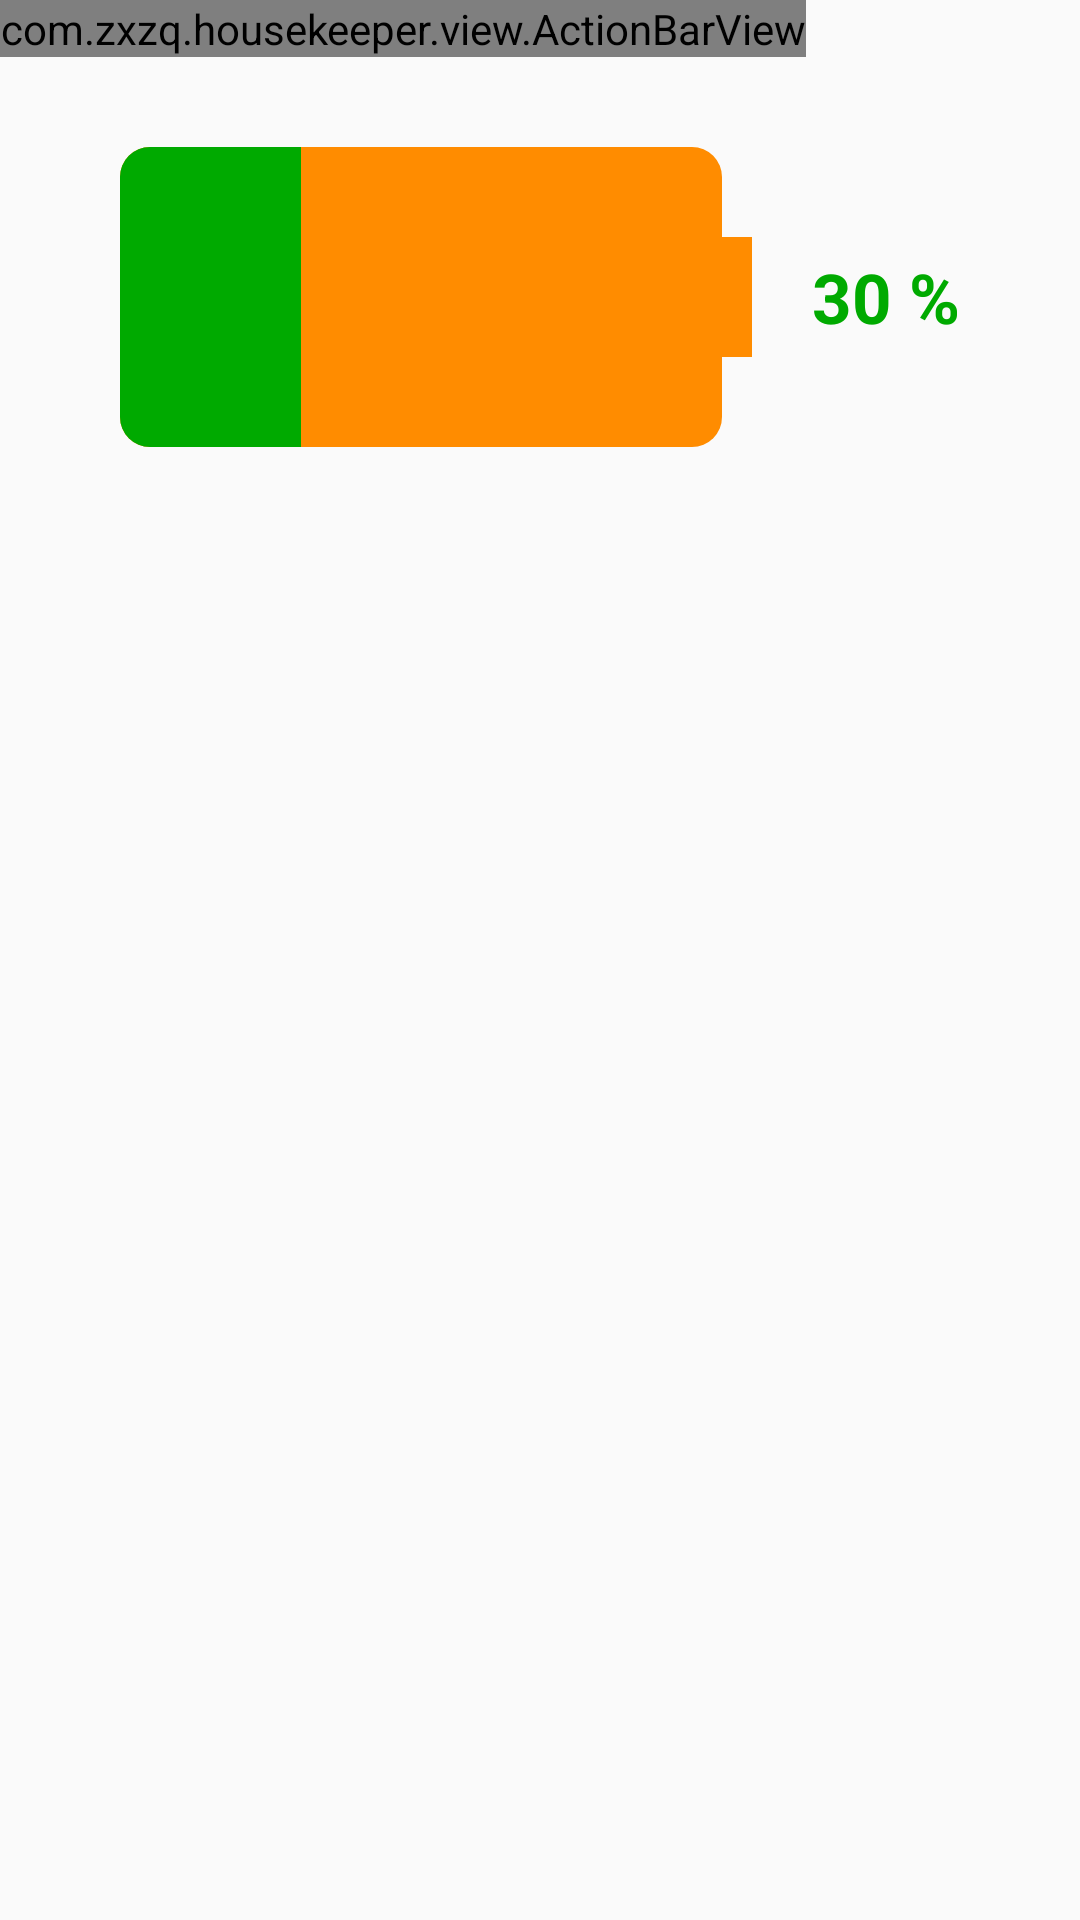

Produce the Android XML layout that renders to this screen, including the resource entries it uses.
<!-- AndroidManifest.xml: application theme AppTheme -->
<!-- res/layout/activity_phonemgr.xml -->
<?xml version="1.0" encoding="utf-8"?>
<LinearLayout xmlns:android="http://schemas.android.com/apk/res/android"
    xmlns:tools="http://schemas.android.com/tools"
    android:id="@+id/activity_phonemgr"
    android:layout_width="match_parent"
    android:layout_height="match_parent"
    android:orientation="vertical"
    tools:context="com.zxzq.housekeeper.activity.PhonemgrActivity">

    <com.zxzq.housekeeper.view.ActionBarView
        android:id="@+id/actionBar"
        android:layout_width="wrap_content"
        android:layout_height="wrap_content"></com.zxzq.housekeeper.view.ActionBarView>
    <LinearLayout
        android:id="@+id/ll_phonemgr_battery"
        android:layout_width="match_parent"
        android:layout_height="@dimen/phonemgr_height"
        android:gravity="center"
        android:paddingLeft="40dp"
        android:paddingRight="40dp"
        android:orientation="horizontal"
        >
        <ProgressBar
            android:id="@+id/pb_phonemgr"
            android:layout_width="match_parent"
            android:layout_height="@dimen/pohonemgr_battery_height"
            style="?android:attr/progressBarStyleHorizontal"
            android:progressDrawable="@drawable/phonemgr_bg_pb"
            android:progress="30"
            android:layout_weight="1"/>
        <View
            android:id="@+id/view_phonemgr"
            android:layout_width="10dp"
            android:layout_height="40dp"
            android:background="@color/battery_progressbar_bg"/>
        <TextView
            android:id="@+id/tv_phonemgr_batteryNumber"
            android:layout_width="wrap_content"
            android:layout_height="wrap_content"
            android:text="30 %"
            android:layout_marginLeft="20dp"
            android:textSize="23sp"
            android:textColor="@color/battery_speed"
            android:textStyle="bold"/>
    </LinearLayout>
    <include layout="@layout/layout_phonengr_listview"/>
</LinearLayout>
<!-- res/layout/layout_phonengr_listview.xml (included above) -->
<?xml version="1.0" encoding="utf-8"?>
<FrameLayout xmlns:android="http://schemas.android.com/apk/res/android"
    android:layout_width="match_parent"
    android:layout_height="match_parent"
    android:orientation="vertical"
    android:layout_weight="1">
    <ListView
    android:id="@+id/layout_phonemgr_listview"
    android:layout_width="match_parent"
    android:layout_height="match_parent"
    android:visibility="invisible"
    >
    </ListView>
    <ProgressBar
    android:id="@+id/layout_phonemgr_progressBar"
    android:layout_width="wrap_content"
    android:layout_height="wrap_content"
    style="?android:attr/progressBarStyleLarge"
    android:indeterminateOnly="true"
    android:indeterminateDuration="600"
    android:indeterminateBehavior="repeat"
    android:indeterminateDrawable="@drawable/progressbar_rotate"
    android:layout_gravity="center"
    />


</FrameLayout>
<!-- resources referenced by this layout -->
<resources>
  <color name="battery_progressbar_bg">#FF8C00</color>
  <color name="battery_speed">#00AA00</color>
  <dimen name="phonemgr_height">160dp</dimen>
  <dimen name="pohonemgr_battery_height">100dp</dimen>
  <!-- drawable phonemgr_bg_pb (drawable) -->
  <?xml version="1.0" encoding="utf-8"?>
  <layer-list xmlns:android="http://schemas.android.com/apk/res/android">
  
      <item android:id="@android:id/background">
          <shape>
              <corners android:radius="10dp"/>
              <solid android:color="@color/battery_progressbar_bg"/>
          </shape>
      </item>
      <item android:id="@android:id/progress">
          <clip>
              <shape>
                  <corners android:radius="10dp"/>
                  <solid android:color="@color/battery_speed"/>
              </shape>
  
          </clip>
      </item>
  </layer-list>
  <style name="AppTheme" parent="Theme.AppCompat.Light.NoActionBar">
          
          <item name="colorPrimary">@color/colorPrimary</item>
          <item name="colorPrimaryDark">@color/colorPrimaryDark</item>
          <item name="colorAccent">@color/colorAccent</item>
      </style>
  <color name="colorPrimary">#3F51B5</color>
  <color name="colorPrimaryDark">#303F9F</color>
  <color name="colorAccent">#FF4081</color>
</resources>
